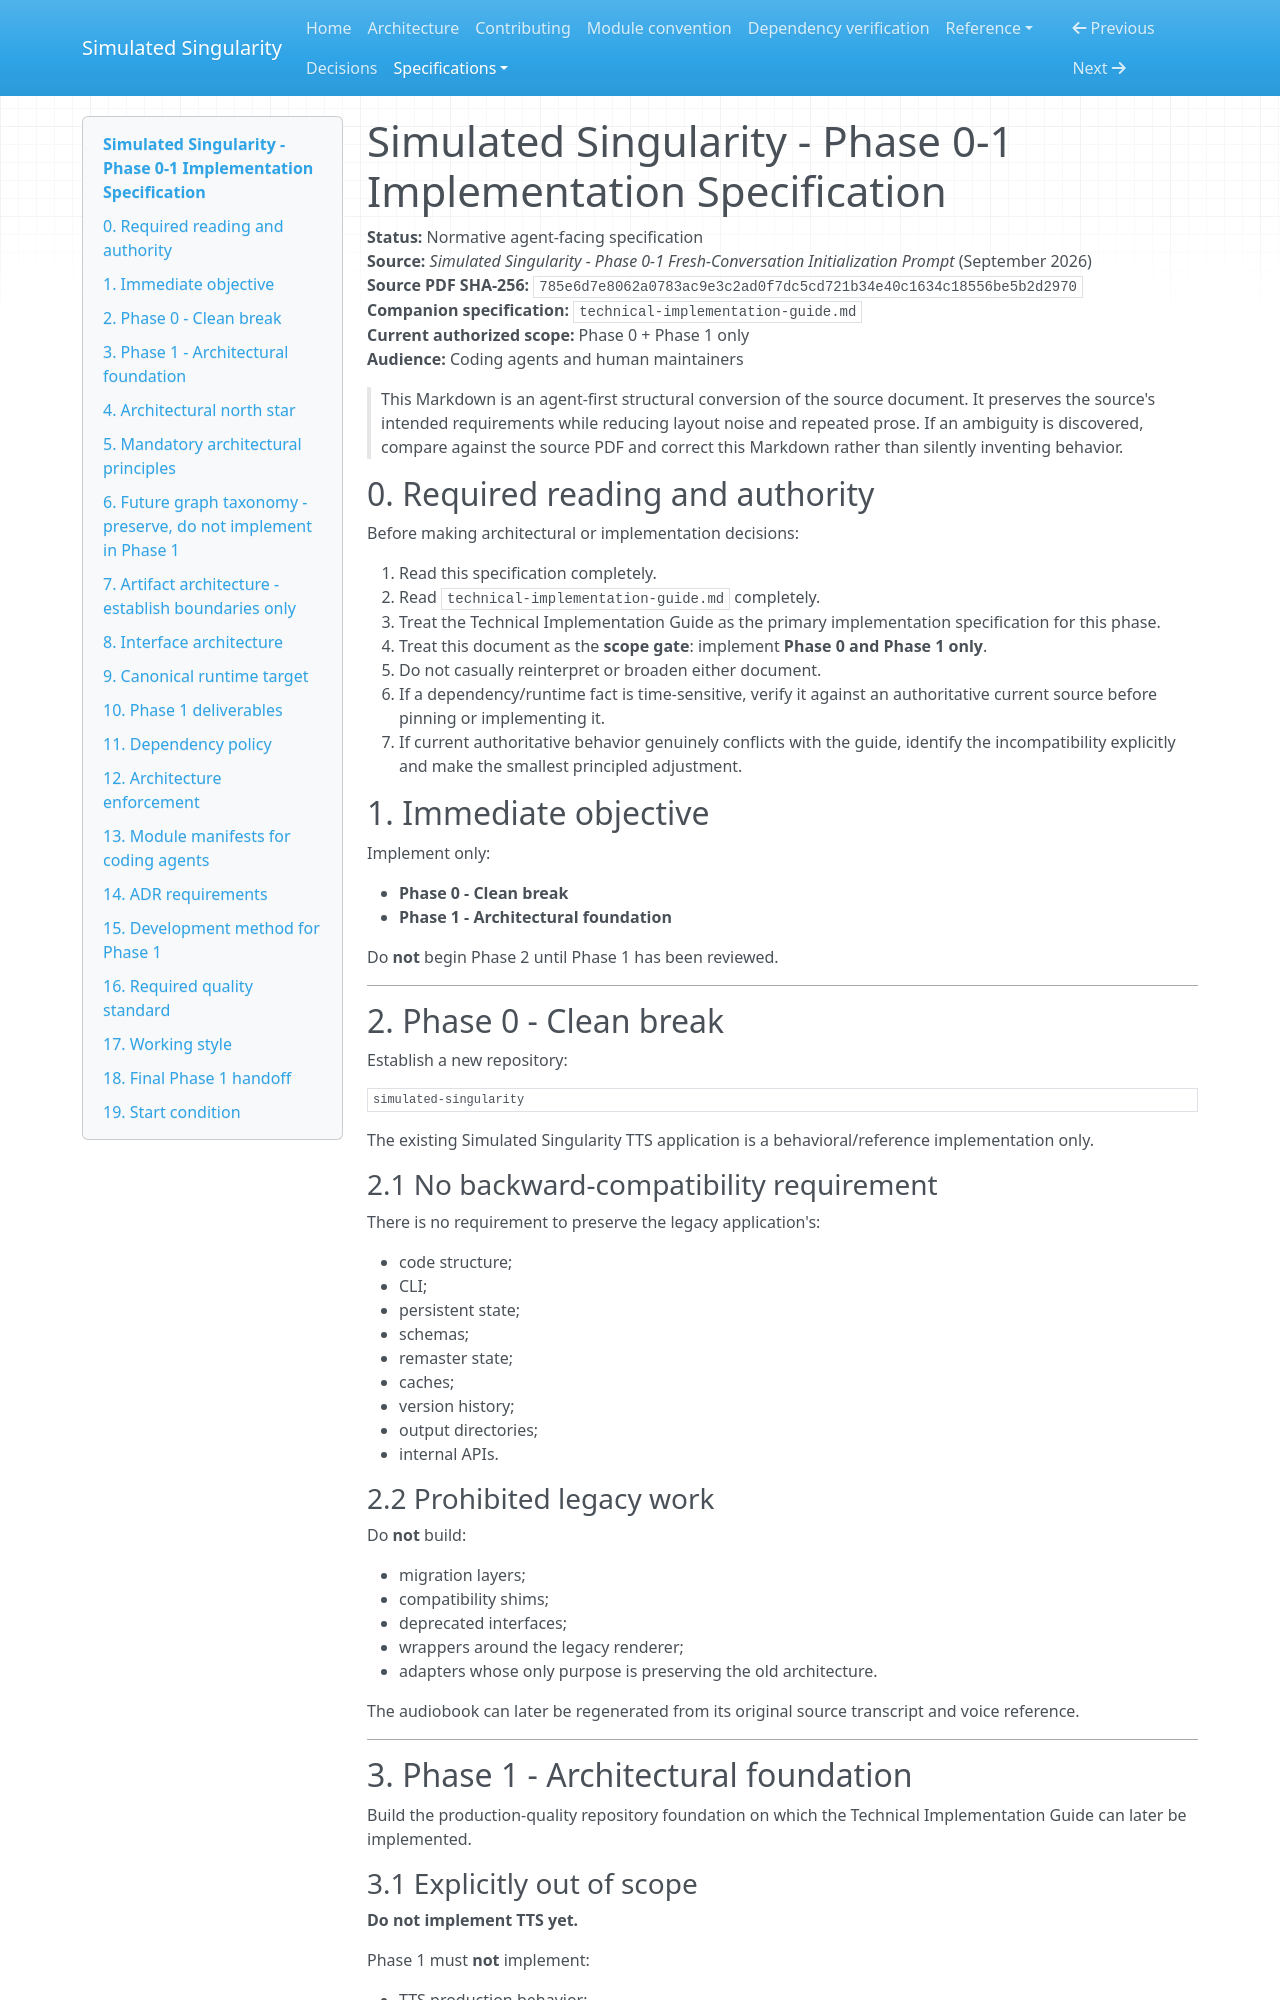

repository: blakedehaas/simulated-singularity · page: specifications/phase-0-1/index.html · generator: mkdocs

# Simulated Singularity - Phase 0-1 Implementation Specification

**Status:** Normative agent-facing specification  
**Source:** *Simulated Singularity - Phase 0-1 Fresh-Conversation Initialization Prompt* (September 2026)  
**Source PDF SHA-256:** `785e6d7e8062a0783ac9e3c2ad0f7dc5cd721b34e40c1634c18556be5b2d2970`  
**Companion specification:** `technical-implementation-guide.md`  
**Current authorized scope:** Phase 0 + Phase 1 only  
**Audience:** Coding agents and human maintainers

> This Markdown is an agent-first structural conversion of the source document. It preserves the source's intended requirements while reducing layout noise and repeated prose. If an ambiguity is discovered, compare against the source PDF and correct this Markdown rather than silently inventing behavior.

## 0. Required reading and authority

Before making architectural or implementation decisions:

1. Read this specification completely.
2. Read `technical-implementation-guide.md` completely.
3. Treat the Technical Implementation Guide as the primary implementation specification for this phase.
4. Treat this document as the **scope gate**: implement **Phase 0 and Phase 1 only**.
5. Do not casually reinterpret or broaden either document.
6. If a dependency/runtime fact is time-sensitive, verify it against an authoritative current source before pinning or implementing it.
7. If current authoritative behavior genuinely conflicts with the guide, identify the incompatibility explicitly and make the smallest principled adjustment.

## 1. Immediate objective

Implement only:

- **Phase 0 - Clean break**
- **Phase 1 - Architectural foundation**

Do **not** begin Phase 2 until Phase 1 has been reviewed.

---

## 2. Phase 0 - Clean break

Establish a new repository:

```text
simulated-singularity
```

The existing Simulated Singularity TTS application is a behavioral/reference implementation only.

### 2.1 No backward-compatibility requirement

There is no requirement to preserve the legacy application's:

- code structure;
- CLI;
- persistent state;
- schemas;
- remaster state;
- caches;
- version history;
- output directories;
- internal APIs.
